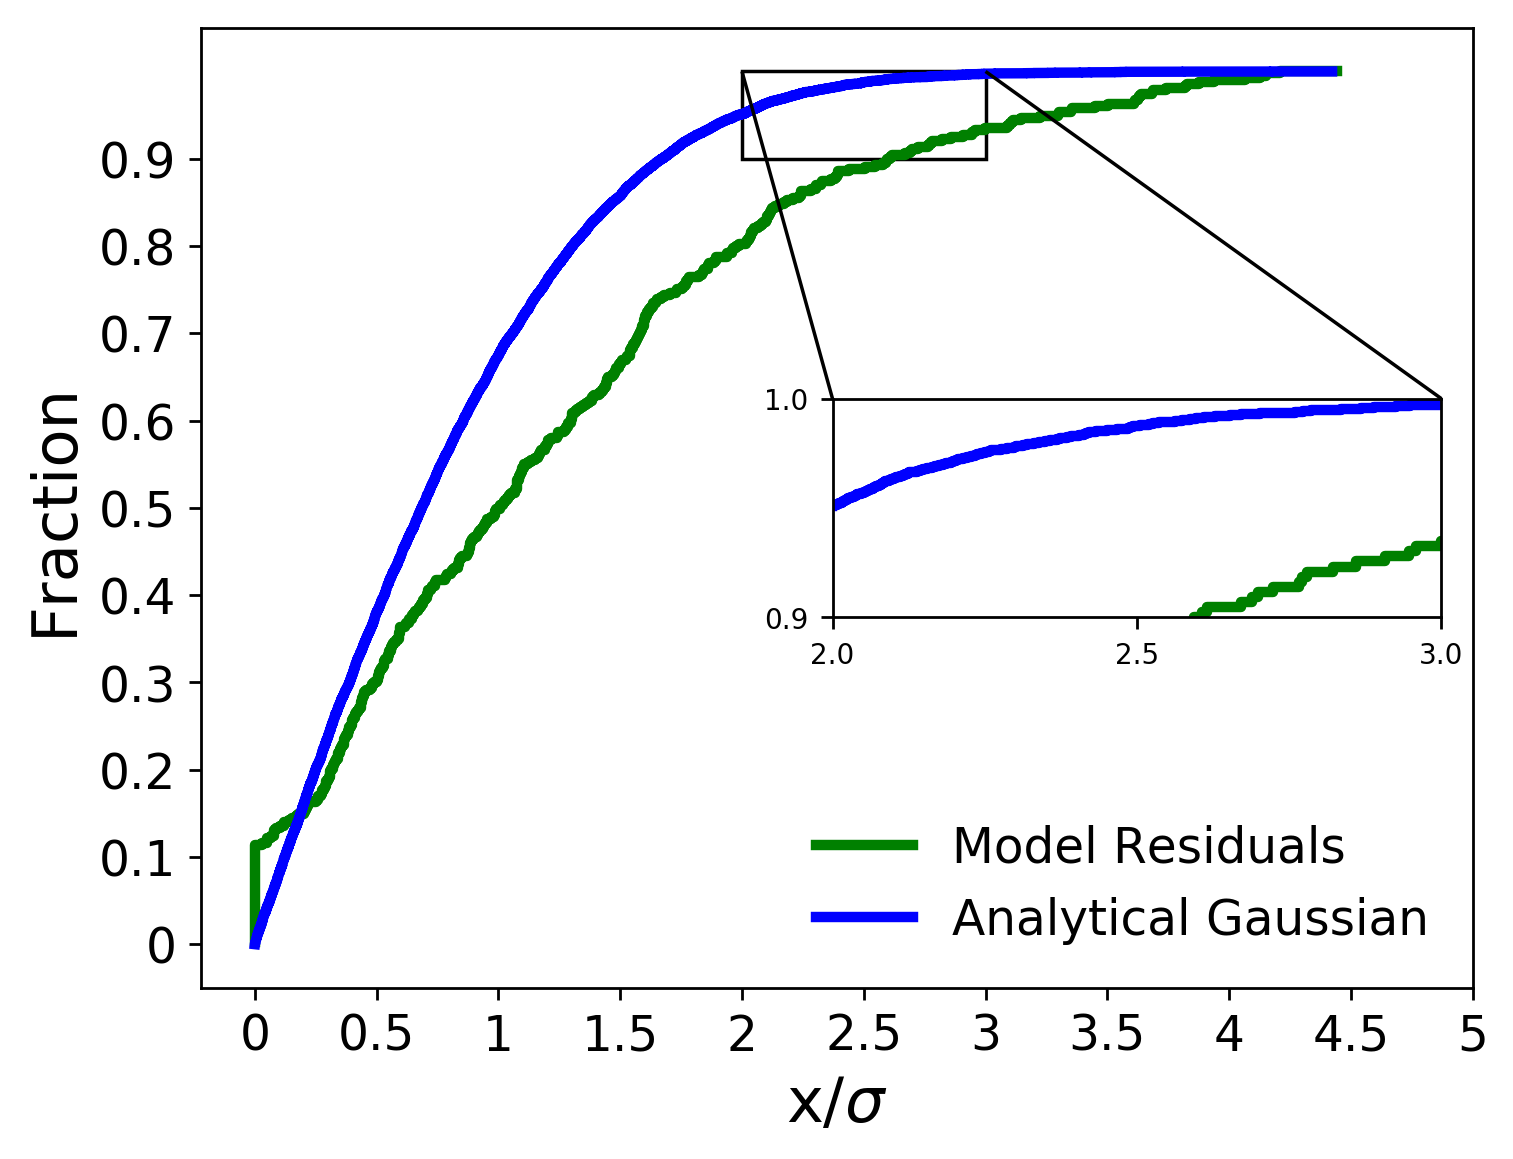

Values plotted in this chart, from the file beside it:
x analytical, analytical gaussian, x residuals, model residuals
0.0001618, 0.0001, 0.0, 0.002331
0.0003144, 0.0002, 0.0, 0.004662
0.0003186, 0.0003, 0.0, 0.006993
0.0003645, 0.0004, 0.0, 0.009324
0.0004257, 0.0005, 0.0, 0.01166
0.000442, 0.0006, 0.0, 0.01399
0.0005084, 0.0007, 0.0, 0.01632
0.0005233, 0.0008, 0.0, 0.01865
0.0005269, 0.0009, 0.0, 0.02098
0.0008341, 0.001, 0.0, 0.02331
0.0008995, 0.0011, 0.0, 0.02564
0.001007, 0.0012, 0.0, 0.02797
0.001053, 0.0013, 0.0, 0.0303
0.001296, 0.0014, 0.0, 0.03263
0.00138, 0.0015, 0.0, 0.03497
0.001817, 0.0016, 0.0, 0.0373
0.001855, 0.0017, 0.0, 0.03963
0.001901, 0.0018, 0.0, 0.04196
0.002015, 0.0019, 0.0, 0.04429
0.00206, 0.002, 0.0, 0.04662
0.002219, 0.0021, 0.0, 0.04895
0.002563, 0.0022, 0.0, 0.05128
0.002599, 0.0023, 0.0, 0.05361
0.002751, 0.0024, 0.0, 0.05594
0.002847, 0.0025, 0.0, 0.05828
0.00306, 0.0026, 0.0, 0.06061
0.003105, 0.0027, 0.0, 0.06294
0.003151, 0.0028, 0.0, 0.06527
0.003231, 0.0029, 0.0, 0.0676
0.003373, 0.003, 0.0, 0.06993
0.003456, 0.0031, 0.0, 0.07226
0.003465, 0.0032, 0.0, 0.07459
0.003518, 0.0033, 0.0, 0.07692
0.003586, 0.0034, 0.0, 0.07925
0.003737, 0.0035, 0.0, 0.08159
0.003752, 0.0036, 0.0, 0.08392
0.00382, 0.0037, 0.0, 0.08625
0.004072, 0.0038, 0.0, 0.08858
0.004077, 0.0039, 0.0, 0.09091
0.004171, 0.004, 0.0, 0.09324
0.004283, 0.0041, 0.0, 0.09557
0.004363, 0.0042, 0.0, 0.0979
0.004383, 0.0043, 0.0, 0.1002
0.004414, 0.0044, 0.0, 0.1026
0.004567, 0.0045, 0.0, 0.1049
0.00462, 0.0046, 0.0, 0.1072
0.004691, 0.0047, 0.0, 0.1096
0.004747, 0.0048, 0.002303, 0.1119
0.004909, 0.0049, 0.02903, 0.1142
0.004968, 0.005, 0.05074, 0.1166
0.005249, 0.0051, 0.05138, 0.1189
0.005263, 0.0052, 0.06717, 0.1212
0.005263, 0.0053, 0.07843, 0.1235
0.005368, 0.0054, 0.07879, 0.1259
0.005482, 0.0055, 0.08031, 0.1282
0.005505, 0.0056, 0.08816, 0.1305
0.005538, 0.0057, 0.1037, 0.1329
0.00556, 0.0058, 0.1187, 0.1352
0.005568, 0.0059, 0.1196, 0.1375
0.005698, 0.006, 0.1417, 0.1399
... 9,940 more rows
